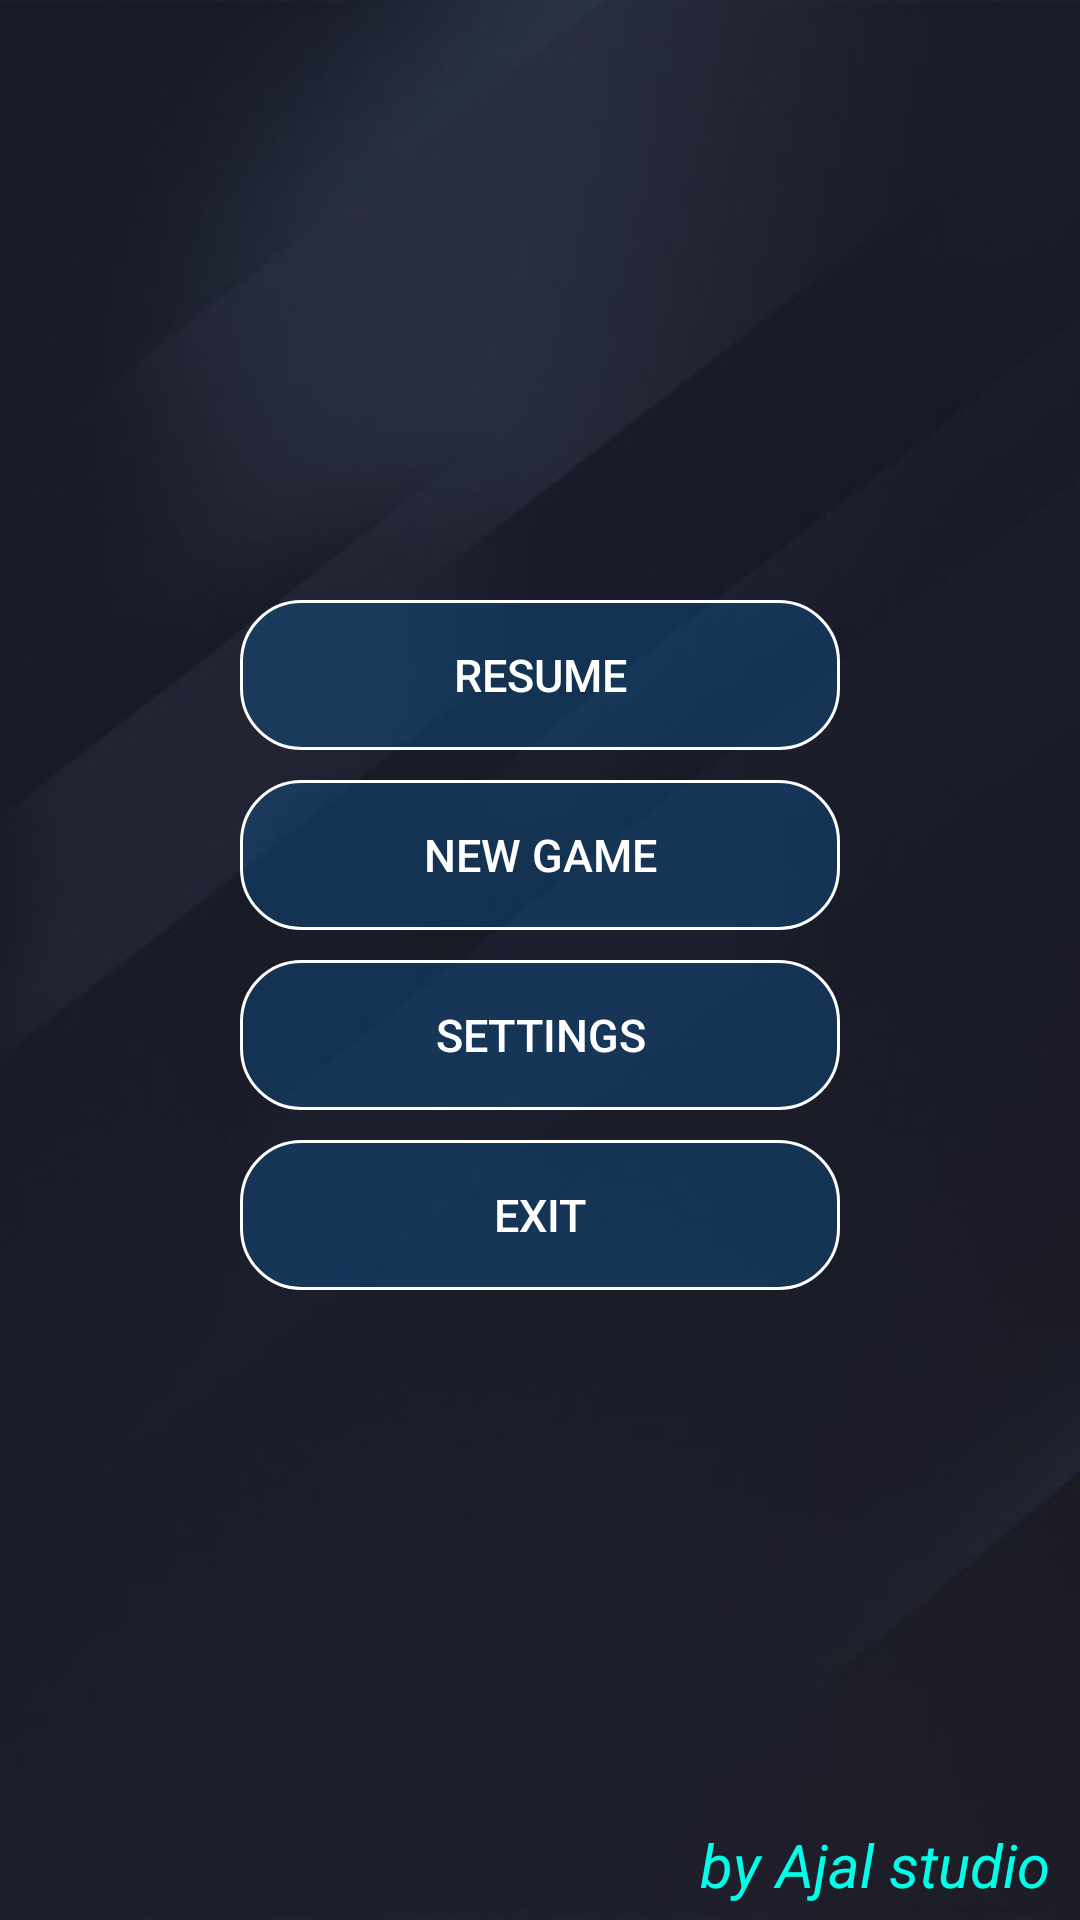

Write the Android layout XML for this screen, with the resource values it uses.
<!-- AndroidManifest.xml: application theme Theme.AppCompat.NoActionBar -->
<!-- res/layout/activity_menu.xml -->
<?xml version="1.0" encoding="utf-8"?>
<FrameLayout
    xmlns:android="http://schemas.android.com/apk/res/android"
    xmlns:tools="http://schemas.android.com/tools"
    android:layout_width="match_parent"
    android:layout_height="match_parent"
    android:gravity="center"
    android:orientation="vertical"
    android:background="@drawable/splash_bg_menu"
    tools:context=".menu.MenuActivity">

    <LinearLayout
        android:layout_width="wrap_content"
        android:layout_height="wrap_content"
        android:layout_gravity="center"
        android:orientation="vertical">

        <androidx.appcompat.widget.AppCompatButton
            android:id="@+id/btn_resume"
            style="@style/classicButtonStyle"
            android:text="@string/resume" />
        <androidx.appcompat.widget.AppCompatButton
            android:id="@+id/btn_new_game"
            style="@style/classicButtonStyle"
            android:text="@string/new_game" />

        <androidx.appcompat.widget.AppCompatButton
            android:id="@+id/btn_settings"
            style="@style/classicButtonStyle"
            android:text="@string/settings" />
        <androidx.appcompat.widget.AppCompatButton
            android:id="@+id/btn_Exit"
            style="@style/classicButtonStyle"
            android:text="@string/exit" />

    </LinearLayout>

    <TextView style="@style/textViewStyle" />

</FrameLayout>
<!-- resources referenced by this layout -->
<resources>
  <!-- drawable splash_bg_menu: png bitmap (drawable, 70511 bytes) -->
  <string name="exit">exit</string>
  <string name="new_game">new game</string>
  <string name="resume">Resume</string>
  <string name="settings">Settings</string>
  <style name="classicButtonStyle">
              <item name="android:layout_height">50dp</item>
              <item name="android:layout_width">200dp</item>
              <item name="android:textColor">@color/white</item>
              <item name="android:layout_marginBottom">10dp</item>
              <item name="android:textSize">15sp</item>
              <item name="android:background">@drawable/rounded_button</item>
          </style>
  <style name="textViewStyle">
              <item name="android:layout_height">wrap_content</item>
              <item name="android:layout_width">wrap_content</item>
              <item name="android:textColor">@color/turquoise</item>
              <item name="android:textSize">20sp</item>
              <item name="android:text">@string/team_name</item>
              <item name="android:textStyle">italic</item>
              <item name="android:layout_gravity">bottom|end</item>
              <item name="android:layout_marginBottom">5dp</item>
              <item name="android:layout_marginEnd">10dp</item>
          </style>
  <color name="white">#FFFFFFFF</color>
  <!-- drawable rounded_button (drawable) -->
  <?xml version="1.0" encoding="utf-8"?>
  <selector xmlns:android="http://schemas.android.com/apk/res/android">
      <item android:state_pressed="false">
          <shape android:shape="rectangle">
              <size android:width="50dp" android:height="50dp" />
              <corners android:radius="20dp" />
              <solid android:color="@color/blue_1" />
              <stroke android:width="1dp" android:color="@color/white" />
          </shape>
      </item>
      <item android:state_pressed="true">
          <shape android:shape="rectangle">
              <size android:width="50dp" android:height="50dp" />
              <corners android:radius="20dp" />
              <solid android:color="@color/blue_1" />
              <stroke android:width="1dp" android:color="@color/blue_3" />
          </shape>
      </item>
  </selector>
  <color name="turquoise">#00FFE9</color>
  <string name="team_name">by Ajal studio</string>
  <color name="blue_1">#330090FF</color>
  <color name="blue_3">#00B7FF</color>
</resources>
